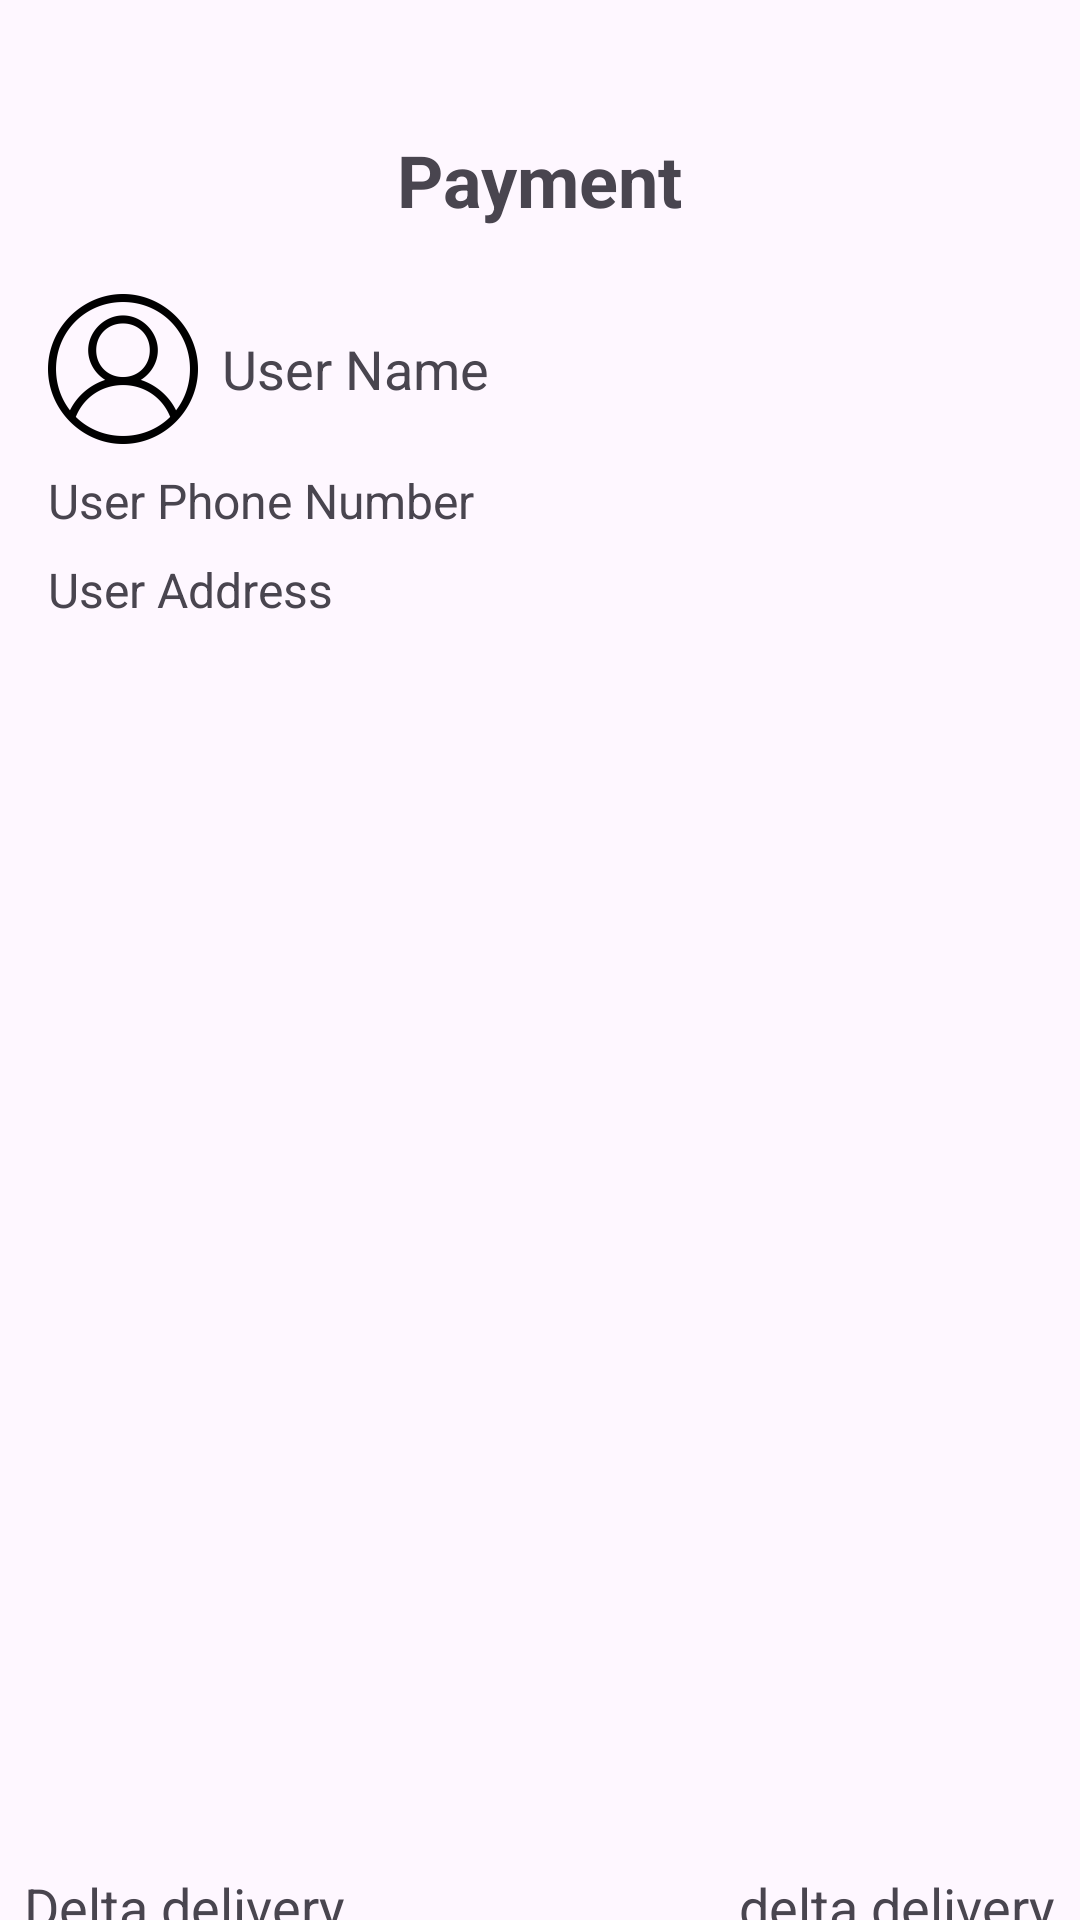

Write the Android layout XML for this screen, with the resource values it uses.
<!-- AndroidManifest.xml: application theme Theme.ClothingStore -->
<!-- res/layout/activity_payment.xml -->
<?xml version="1.0" encoding="utf-8"?>
<LinearLayout xmlns:android="http://schemas.android.com/apk/res/android"
    xmlns:app="http://schemas.android.com/apk/res-auto"
    xmlns:tools="http://schemas.android.com/tools"
    android:layout_width="match_parent"
    android:layout_height="match_parent"
    android:orientation="vertical"
    tools:context=".PaymentActivity">

    <LinearLayout
        android:id="@+id/constraintLayout"
        android:layout_width="match_parent"
        android:layout_height="50dp"
        android:layout_marginTop="32dp"
        app:layout_constraintEnd_toEndOf="parent"
        app:layout_constraintStart_toStartOf="parent"
        app:layout_constraintTop_toTopOf="parent">

        <com.google.android.material.button.MaterialButton
            android:id="@+id/payment_btn_back"
            android:layout_width="0dp"
            android:layout_height="wrap_content"
            android:layout_weight="1"
            android:backgroundTint="@android:color/transparent"
            android:textColor="#FF0000"
            app:icon="@drawable/baseline_arrow_back"
            app:iconSize="36sp"
            app:iconTint="#0C0C0C" />

        <TextView
            android:id="@+id/TextView"
            android:layout_width="0dp"
            android:layout_height="wrap_content"
            android:layout_margin="8dp"
            android:layout_weight="3"
            android:gravity="center"
            android:text="Payment"
            android:textSize="24sp"
            android:textStyle="bold"
            tools:ignore="HardcodedText" />

        <com.google.android.material.button.MaterialButton
            android:layout_width="0dp"
            android:layout_height="wrap_content"
            android:layout_weight="1"
            android:backgroundTint="@android:color/transparent" />
    </LinearLayout>

    <LinearLayout
        android:layout_width="match_parent"
        android:layout_height="wrap_content"
        android:orientation="vertical"
        android:padding="16dp">

        <LinearLayout
            android:layout_width="match_parent"
            android:layout_height="wrap_content"
            android:orientation="horizontal"
            android:gravity="center_vertical"
            tools:ignore="UseCompoundDrawables">

            <ImageView
                android:id="@+id/payment_avatar"
                android:layout_width="50dp"
                android:layout_height="50dp"
                android:src="@drawable/user"
                tools:ignore="ContentDescription" />

            <TextView
                android:id="@+id/payment_name"
                android:layout_width="wrap_content"
                android:layout_height="wrap_content"
                android:text="User Name"
                android:textSize="18sp"
                android:layout_marginStart="8dp"
                tools:ignore="HardcodedText" />
        </LinearLayout>

        <TextView
            android:id="@+id/payment_phone"
            android:layout_width="wrap_content"
            android:layout_height="wrap_content"
            android:text="User Phone Number"
            android:textSize="16sp"
            android:layout_marginTop="8dp"
            tools:ignore="HardcodedText" />

        <TextView
            android:id="@+id/payment_address"
            android:layout_width="wrap_content"
            android:layout_height="wrap_content"
            android:text="User Address"
            android:textSize="16sp"
            android:layout_marginTop="8dp"
            tools:ignore="HardcodedText" />

    </LinearLayout>

    <androidx.recyclerview.widget.RecyclerView
        android:id="@+id/rv_payment"
        android:layout_width="match_parent"
        android:layout_height="400dp"
        android:layout_marginStart="8dp"
        android:layout_marginEnd="8dp"
        app:layout_constraintEnd_toEndOf="parent"
        app:layout_constraintStart_toStartOf="parent"
        app:layout_constraintTop_toBottomOf="@+id/constraintLayout" />

    <TextView
        android:id="@+id/payment_tv_empty"
        android:layout_width="match_parent"
        android:layout_height="400dp"
        android:visibility="gone"
        android:text="No product for payment!!! :("
        android:textSize="30sp"
        android:gravity="center"
        tools:ignore="HardcodedText" />

    <LinearLayout
        android:layout_width="match_parent"
        android:layout_height="wrap_content"
        android:orientation="horizontal"
        android:gravity="center_vertical">

        <TextView
            android:layout_width="0dp"
            android:layout_height="wrap_content"
            android:text="Delta delivery"
            android:textSize="18sp"
            android:layout_marginStart="8dp"
            android:layout_weight="1"
            tools:ignore="HardcodedText" />

        <TextView
            android:id="@+id/payment_delta_delivery"
            android:layout_width="wrap_content"
            android:layout_height="wrap_content"
            android:layout_marginEnd="8dp"
            android:text="delta delivery"
            android:textSize="18sp"
            tools:ignore="HardcodedText" />
    </LinearLayout>

    <LinearLayout
        android:layout_width="match_parent"
        android:layout_height="wrap_content"
        android:orientation="horizontal"
        android:gravity="center_vertical">

        <TextView
            android:layout_width="0dp"
            android:layout_height="wrap_content"
            android:text="Price"
            android:textStyle="bold"
            android:textSize="20sp"
            android:layout_marginStart="8dp"
            android:layout_weight="1"
            tools:ignore="HardcodedText" />

        <TextView
            android:id="@+id/payment_price"
            android:layout_width="wrap_content"
            android:layout_height="wrap_content"
            android:layout_marginEnd="8dp"
            android:text="price"
            android:textColor="@android:color/holo_red_dark"
            android:textStyle="bold"
            android:textSize="20sp"
            tools:ignore="HardcodedText" />
    </LinearLayout>

    <LinearLayout
        android:layout_width="match_parent"
        android:layout_height="wrap_content"
        android:orientation="horizontal"
        android:gravity="center_vertical">

        <TextView
            android:layout_width="0dp"
            android:layout_height="wrap_content"
            android:text="Delivery service"
            android:textStyle="bold"
            android:textSize="20sp"
            android:layout_marginStart="8dp"
            android:layout_weight="1"
            tools:ignore="HardcodedText" />

        <TextView
            android:id="@+id/payment_delivery_service"
            android:layout_width="wrap_content"
            android:layout_height="wrap_content"
            android:layout_marginEnd="8dp"
            android:text="delivery service"
            android:textColor="@android:color/holo_red_dark"
            android:textStyle="bold"
            android:textSize="20sp"
            tools:ignore="HardcodedText" />
    </LinearLayout>

    <LinearLayout
        android:layout_width="match_parent"
        android:layout_height="wrap_content"
        android:orientation="horizontal"
        android:gravity="center_vertical">

        <TextView
            android:layout_width="0dp"
            android:layout_height="wrap_content"
            android:text="Total"
            android:textStyle="bold"
            android:textSize="20sp"
            android:layout_marginStart="8dp"
            android:layout_weight="1"
            tools:ignore="HardcodedText" />

        <TextView
            android:id="@+id/payment_total_pay"
            android:layout_width="wrap_content"
            android:layout_height="wrap_content"
            android:layout_marginEnd="8dp"
            android:text="total"
            android:textColor="@android:color/holo_red_dark"
            android:textStyle="bold"
            android:textSize="30sp"
            tools:ignore="HardcodedText" />
    </LinearLayout>

    <Button
        android:id="@+id/payment_btn_payment"
        android:layout_width="200dp"
        android:layout_height="wrap_content"
        android:layout_marginStart="8dp"
        android:layout_marginEnd="8dp"
        android:backgroundTint="@color/black"
        android:text="Buy now"
        android:textSize="24sp"
        android:layout_gravity="end"
        android:visibility="visible"
        tools:ignore="HardcodedText" />

</LinearLayout>
<!-- resources referenced by this layout -->
<resources>
  <color name="black">#FF000000</color>
  <!-- drawable user: png bitmap (drawable, 5505 bytes) -->
  <style name="Theme.ClothingStore" parent="Base.Theme.ClothingStore" />
  <style name="Base.Theme.ClothingStore" parent="Theme.Material3.DayNight.NoActionBar">
          
          
          <item name="colorPrimary">@color/lavender</item>
          <item name="colorPrimaryVariant">@color/lavender</item>
          <item name="colorOnPrimary">@color/white</item>
          
          <item name="colorSecondary">@color/teal_200</item>
          <item name="colorSecondaryVariant">@color/teal_700</item>
          <item name="colorOnSecondary">@color/black</item>
          
          <item name="android:statusBarColor">?attr/colorPrimaryVariant</item>
      </style>
  <color name="lavender">#8692f7</color>
  <color name="white">#FFFFFFFF</color>
  <color name="teal_200">#FF03DAC5</color>
  <color name="teal_700">#FF018786</color>
</resources>
